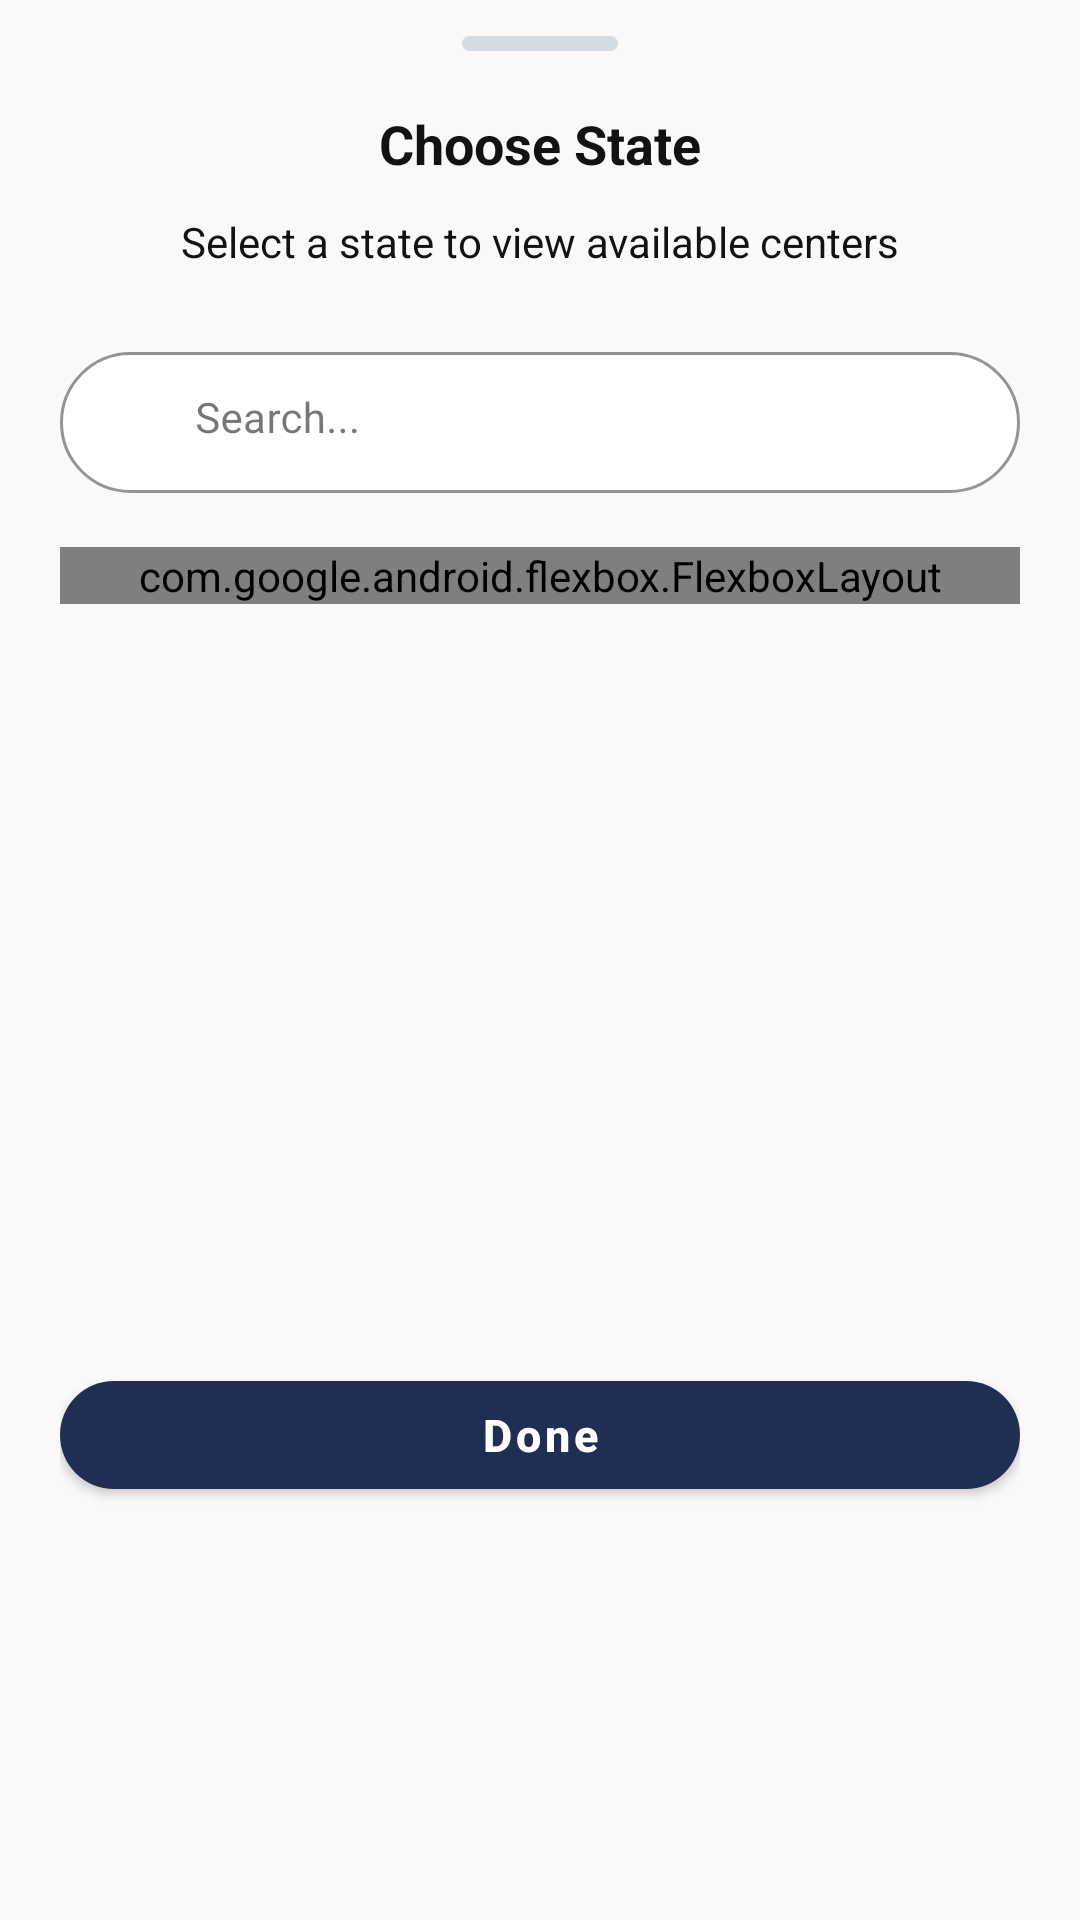

Write the Android layout XML for this screen, with the resource values it uses.
<!-- AndroidManifest.xml: application theme Theme.DownSteps1 -->
<!-- res/layout/bottom_sheet_state.xml -->
<?xml version="1.0" encoding="utf-8"?>
<LinearLayout xmlns:android="http://schemas.android.com/apk/res/android"
    xmlns:app="http://schemas.android.com/apk/res-auto"
    android:layout_width="match_parent"
    android:layout_height="wrap_content"
    android:orientation="vertical"
    style="@style/BottomSheet.Root"
    android:background="@color/card_bg"
    android:layoutDirection="ltr">

    <View
        android:layout_width="52dp"
        android:layout_height="5dp"
        android:layout_gravity="center"
        android:background="@drawable/bg_bottom_sheet_handle" />

    <RelativeLayout
        android:layout_width="match_parent"
        android:layout_height="wrap_content"
        android:layout_marginTop="18dp">

        <ImageView
            android:id="@+id/btnCloseStateSheet"
            android:layout_width="26dp"
            android:layout_height="26dp"
            android:layout_alignParentStart="true"
            android:src="@drawable/ic_close"
            app:tint="@color/input_icon"/>

        <TextView
            android:layout_width="wrap_content"
            android:layout_height="wrap_content"
            android:layout_centerInParent="true"
            android:text="@string/choose_state"
            style="@style/Text.Section"/>
    </RelativeLayout>

    <TextView
        android:layout_width="wrap_content"
        android:layout_height="wrap_content"
        android:layout_gravity="center"
        android:layout_marginTop="10dp"
        android:text="@string/select_state_subtitle"
        style="@style/Text.Body" />

    <com.google.android.material.textfield.TextInputLayout
        android:id="@+id/searchBoxState"
        style="@style/Input.Search"
        android:layout_width="match_parent"
        android:layout_height="wrap_content"
        android:layout_marginTop="22dp"
        android:hint="@string/search">

        <com.google.android.material.textfield.TextInputEditText
            android:id="@+id/etSearchState"
            style="@style/EditText"
            android:layout_width="match_parent"
            android:layout_height="wrap_content"
            android:inputType="text"
            android:maxLines="1"
            android:gravity="start"
            android:textDirection="ltr"
            android:layoutDirection="ltr"/>

    </com.google.android.material.textfield.TextInputLayout>

    <ScrollView
        android:layout_width="match_parent"
        android:layout_height="250dp"
        android:scrollbars="vertical"
        android:fadeScrollbars="false"
        android:overScrollMode="never"
        android:layout_marginTop="18dp">

        <com.google.android.flexbox.FlexboxLayout
            android:id="@+id/statesContainer"
            android:layout_width="match_parent"
            android:layout_height="wrap_content"
            app:flexWrap="wrap"
            app:justifyContent="flex_start"
            app:alignItems="stretch" />

    </ScrollView>


    <com.google.android.material.button.MaterialButton
        android:id="@+id/btnApplyState"
        style="@style/Btn.Primary"
        android:layout_width="match_parent"
        android:layout_height="wrap_content"
        android:layout_marginTop="22dp"
        android:text="@string/done" />

</LinearLayout>
<!-- resources referenced by this layout -->
<resources>
  <color name="card_bg">#FAF8F8</color>
  <color name="input_icon">#7C8FA9</color>
  <!-- drawable bg_bottom_sheet_handle (drawable) -->
  <shape xmlns:android="http://schemas.android.com/apk/res/android">
      <solid android:color="#D5DAE3" />
      <corners android:radius="20dp" />
  </shape>
  <string name="choose_state">Choose State</string>
  <string name="done">Done</string>
  <string name="search">Search...</string>
  <string name="select_state_subtitle">Select a state to view available centers</string>
  <style name="BottomSheet.Root" parent="BottomSheet">
          <item name="android:paddingStart">20dp</item>
          <item name="android:paddingTop">12dp</item>
          <item name="android:paddingEnd">20dp</item>
          <item name="android:paddingBottom">24dp</item>
          <item name="android:background">@color/card_bg</item>
      </style>
  <style name="Btn.Primary" parent="Widget.MaterialComponents.Button">
          <item name="android:layout_height">54dp</item>
          <item name="android:textAllCaps">false</item>
          <item name="android:textColor">@color/white</item>
          <item name="android:textSize">15sp</item>
          <item name="android:textStyle">bold</item>
          <item name="backgroundTint">@color/btn_primary</item>
          <item name="cornerRadius">27dp</item>
          <item name="elevation">0dp</item>
      </style>
  <style name="EditText" parent="Widget.MaterialComponents.TextInputEditText.OutlinedBox">
          <item name="android:textColor">@color/text_input</item>
          <item name="android:textColorHint">@color/text_hint</item>
          <item name="android:textSize">14sp</item>
          <item name="android:paddingStart">45dp</item>
          <item name="android:paddingTop">14dp</item>
          <item name="android:paddingBottom">14dp</item>
      </style>
  <style name="Input.Search" parent="Input.Rounded">
          <item name="boxCornerRadiusTopStart">28dp</item>
          <item name="boxCornerRadiusTopEnd">28dp</item>
          <item name="boxCornerRadiusBottomStart">28dp</item>
          <item name="boxCornerRadiusBottomEnd">28dp</item>
          <item name="boxStrokeWidth">1dp</item>
          <item name="boxStrokeWidthFocused">1dp</item>
          <item name="boxStrokeColor">@color/input_border</item>
          <item name="boxBackgroundColor">@color/input_bg</item>
          <item name="hintTextColor">@color/text_hint_layout</item>
      </style>
  <style name="Text.Body">
          <item name="android:textColor">@color/text_input</item>
          <item name="android:textSize">14sp</item>
      </style>
  <style name="Text.Section">
          <item name="android:textColor">@color/text_title</item>
          <item name="android:textSize">18sp</item>
          <item name="android:textStyle">bold</item>
      </style>
  <style name="Theme.DownSteps1" parent="Base.Theme.DownSteps1" />
  <style name="BottomSheet" />
  <color name="white">#FFFFFF</color>
  <color name="btn_primary">#212E53</color>
  <color name="text_input">#131114</color>
  <color name="text_hint">#212E53</color>
  <style name="Input.Rounded" parent="Input">
          <item name="boxCornerRadiusTopStart">24dp</item>
          <item name="boxCornerRadiusTopEnd">24dp</item>
          <item name="boxCornerRadiusBottomStart">24dp</item>
          <item name="boxCornerRadiusBottomEnd">24dp</item>
      </style>
  <color name="input_border">#AABBD3</color>
  <color name="input_bg">#FFFFFF</color>
  <color name="text_hint_layout">#AABBD3</color>
  <color name="text_title">#131114</color>
  <style name="Base.Theme.DownSteps1" parent="Theme.Material3.DayNight.NoActionBar">
          
          
          <item name="colorPrimary">@color/btn_primary</item>
          <item name="colorSecondary">@color/btn_primary</item>
          <item name="colorAccent">@color/btn_primary</item>
      </style>
</resources>
